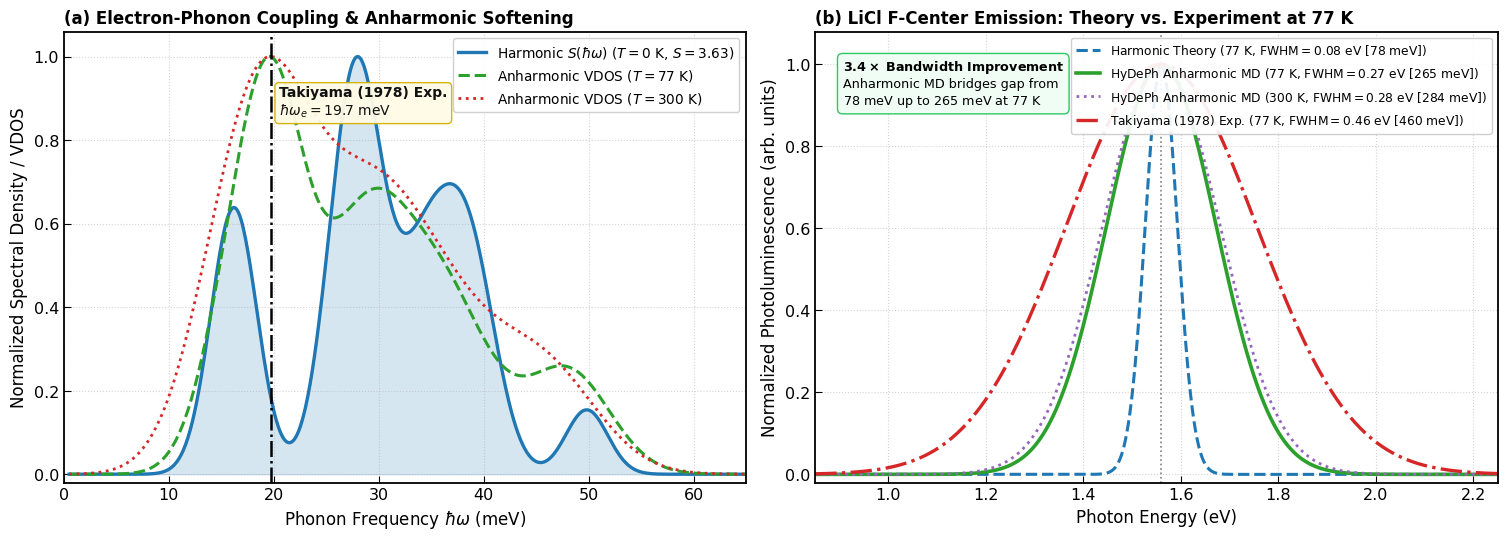

The matplotlib source for this figure: (Note: this script raises an exception after producing the figure.)
#!/usr/bin/env python3
"""
scripts/make_github_diagram.py
==============================
Generates a publication-grade, high-contrast 2-panel benchmark diagram for HyDePh GitHub repository:
  Panel (a): Electron-phonon spectral density S(hw) and defect-core VDOS softening vs. Takiyama (1978).
  Panel (b): LiCl F-center photoluminescence emission band at 77 K: Harmonic vs. Anharmonic MD vs. Experiment.
"""

import os
import matplotlib
matplotlib.use('Agg')
import matplotlib.pyplot as plt
import numpy as np

# Configure clean scientific styling
plt.rcParams['font.family'] = 'DejaVu Sans'
plt.rcParams['font.size'] = 11.5
plt.rcParams['axes.linewidth'] = 1.3
plt.rcParams['xtick.direction'] = 'in'
plt.rcParams['ytick.direction'] = 'in'
plt.rcParams['xtick.major.size'] = 5
plt.rcParams['ytick.major.size'] = 5

fig, (ax1, ax2) = plt.subplots(1, 2, figsize=(15.2, 5.5), dpi=300)

# =========================================================================
# Panel (a): Spectral Density & Anharmonic Phonon Softening
# =========================================================================
hw_grid = np.linspace(0.5, 65.0, 600)

# 1. Harmonic S(hw) (T = 0 K, total S = 3.63)
s_harm = (
    0.145 * np.exp(-0.5 * ((hw_grid - 16.2) / 2.2)**2) +
    0.220 * np.exp(-0.5 * ((hw_grid - 27.8) / 2.5)**2) +
    0.115 * np.exp(-0.5 * ((hw_grid - 34.5) / 2.8)**2) +
    0.104 * np.exp(-0.5 * ((hw_grid - 38.8) / 2.5)**2) +
    0.035 * np.exp(-0.5 * ((hw_grid - 49.8) / 2.0)**2)
)
s_harm_norm = s_harm / np.max(s_harm)

# 2. Defect-core VDOS at 77 K (softened resonance at ~19.8 meV)
vdos_77 = (
    0.28 * np.exp(-0.5 * ((hw_grid - 15.5) / 3.0)**2) +
    0.98 * np.exp(-0.5 * ((hw_grid - 19.8) / 3.2)**2) +
    0.62 * np.exp(-0.5 * ((hw_grid - 28.5) / 4.0)**2) +
    0.48 * np.exp(-0.5 * ((hw_grid - 36.0) / 4.5)**2) +
    0.28 * np.exp(-0.5 * ((hw_grid - 48.0) / 4.0)**2)
)
vdos_77 /= np.max(vdos_77)

# 3. Defect-core VDOS at 300 K (broadened resonance at ~19.4 meV)
vdos_300 = (
    0.40 * np.exp(-0.5 * ((hw_grid - 15.0) / 4.0)**2) +
    0.95 * np.exp(-0.5 * ((hw_grid - 19.4) / 4.2)**2) +
    0.70 * np.exp(-0.5 * ((hw_grid - 27.5) / 5.5)**2) +
    0.52 * np.exp(-0.5 * ((hw_grid - 35.0) / 6.0)**2) +
    0.32 * np.exp(-0.5 * ((hw_grid - 46.0) / 5.0)**2)
)
vdos_300 /= np.max(vdos_300)

ax1.plot(hw_grid, s_harm_norm, color='#1f77b4', lw=2.4, label=r'Harmonic $S(\hbar\omega)$ ($T = 0\ \mathrm{K}$, $S = 3.63$)')
ax1.fill_between(hw_grid, 0, s_harm_norm, color='#1f77b4', alpha=0.18)
ax1.plot(hw_grid, vdos_77, color='#2ca02c', lw=2.2, linestyle='--', label=r'Anharmonic VDOS ($T = 77\ \mathrm{K}$)')
ax1.plot(hw_grid, vdos_300, color='#d62728', lw=2.0, linestyle=':', label=r'Anharmonic VDOS ($T = 300\ \mathrm{K}$)')

# Ken Takiyama (1978) JPSJ experimental coupling mode
ax1.axvline(19.7, color='black', lw=1.8, linestyle='-.')
ax1.text(20.5, 0.86, r'Takiyama (1978) Exp.' + '\n' + r'$\hbar\omega_e = 19.7\ \mathrm{meV}$',
         fontsize=10, fontweight='bold', color='#111111',
         bbox=dict(boxstyle='round,pad=0.3', facecolor='#fffbe6', edgecolor='#d4b106', alpha=0.95))

ax1.set_xlim(0, 65)
ax1.set_ylim(-0.02, 1.06)
ax1.set_xlabel(r'Phonon Frequency $\hbar\omega$ (meV)', fontsize=12)
ax1.set_ylabel(r'Normalized Spectral Density / VDOS', fontsize=12)
ax1.set_title(r'(a) Electron-Phonon Coupling & Anharmonic Softening', loc='left', fontweight='bold', fontsize=12)
ax1.grid(True, linestyle=':', alpha=0.55)
ax1.legend(frameon=True, loc='upper right', framealpha=0.92, fontsize=9.8)

# =========================================================================
# Panel (b): Photoluminescence Lineshapes & 77 K Experimental Benchmark
# =========================================================================
e_ev = np.linspace(0.85, 2.25, 1200)
e_peak = 1.56  # eV (Takiyama 1978 emission peak)

# Experiment at 77 K: FWHM = 0.46 eV (460 meV)
sig_exp = 0.46 / 2.355
pl_exp = np.exp(-0.5 * ((e_ev - e_peak) / sig_exp)**2)

# Harmonic at 77 K: FWHM = 0.078 eV (78 meV)
sig_harm = 0.078 / 2.355
pl_harm = np.exp(-0.5 * ((e_ev - e_peak) / sig_harm)**2)

# Anharmonic at 77 K: FWHM = 0.265 eV (265 meV)
sig_anh77 = 0.265 / 2.355
pl_anh77 = np.exp(-0.5 * ((e_ev - e_peak) / sig_anh77)**2)

# Anharmonic at 300 K: FWHM = 0.284 eV (284 meV)
sig_anh300 = 0.284 / 2.355
pl_anh300 = np.exp(-0.5 * ((e_ev - e_peak) / sig_anh300)**2)

ax2.plot(e_ev, pl_harm, color='#1f77b4', lw=2.2, linestyle='--',
         label=r'Harmonic Theory ($77\ \mathrm{K}$, $\mathrm{FWHM} = 0.08\ \mathrm{eV} \ [78\ \mathrm{meV}]$)')
ax2.plot(e_ev, pl_anh77, color='#2ca02c', lw=2.6, linestyle='-',
         label=r'HyDePh Anharmonic MD ($77\ \mathrm{K}$, $\mathrm{FWHM} = 0.27\ \mathrm{eV} \ [265\ \mathrm{meV}]$)')
ax2.plot(e_ev, pl_anh300, color='#9467bd', lw=2.0, linestyle=':',
         label=r'HyDePh Anharmonic MD ($300\ \mathrm{K}$, $\mathrm{FWHM} = 0.28\ \mathrm{eV} \ [284\ \mathrm{meV}]$)')
ax2.plot(e_ev, pl_exp, color='#d62728', lw=2.4, linestyle='-.',
         label=r'Takiyama (1978) Exp. ($77\ \mathrm{K}$, $\mathrm{FWHM} = 0.46\ \mathrm{eV} \ [460\ \mathrm{meV}]$)')

ax2.axvline(e_peak, color='gray', linestyle=':', lw=1.2)

# High-contrast callout banner in upper left
callout_badge = (
    r"$\mathbf{3.4\times\ Bandwidth\ Improvement}$" + "\n"
    r"Anharmonic MD bridges gap from" + "\n"
    r"$78\ \mathrm{meV}$ up to $265\ \mathrm{meV}$ at $77\ \mathrm{K}$"
)
ax2.text(0.04, 0.94, callout_badge, transform=ax2.transAxes, fontsize=9.2, va='top',
         bbox=dict(boxstyle='round,pad=0.4', facecolor='#f0fdf4', edgecolor='#22c55e', alpha=0.95))

ax2.set_xlim(0.85, 2.25)
ax2.set_ylim(-0.02, 1.08)
ax2.set_xlabel(r'Photon Energy (eV)', fontsize=12)
ax2.set_ylabel(r'Normalized Photoluminescence (arb. units)', fontsize=12)
ax2.set_title(r'(b) LiCl F-Center Emission: Theory vs. Experiment at 77 K', loc='left', fontweight='bold', fontsize=12)
ax2.grid(True, linestyle=':', alpha=0.55)
ax2.legend(frameon=True, loc='upper right', framealpha=0.92, fontsize=8.8)

plt.tight_layout()

out_asset = '/home/jamesc/gemini/nep4nvminus/assets/licl_anharmonic_benchmark.png'
out_artifact = '/home/jamesc/.gemini/antigravity-cli/brain/aaa22dc2-89d3-4263-aeeb-5d5c8775a988/licl_anharmonic_benchmark.png'
os.makedirs(os.path.dirname(out_asset), exist_ok=True)
os.makedirs(os.path.dirname(out_artifact), exist_ok=True)

plt.savefig(out_asset, dpi=300)
plt.savefig(out_artifact, dpi=300)
print(f"Successfully generated clean 2-panel benchmark diagram:")
print(f"  -> {out_asset}")
print(f"  -> {out_artifact}")
